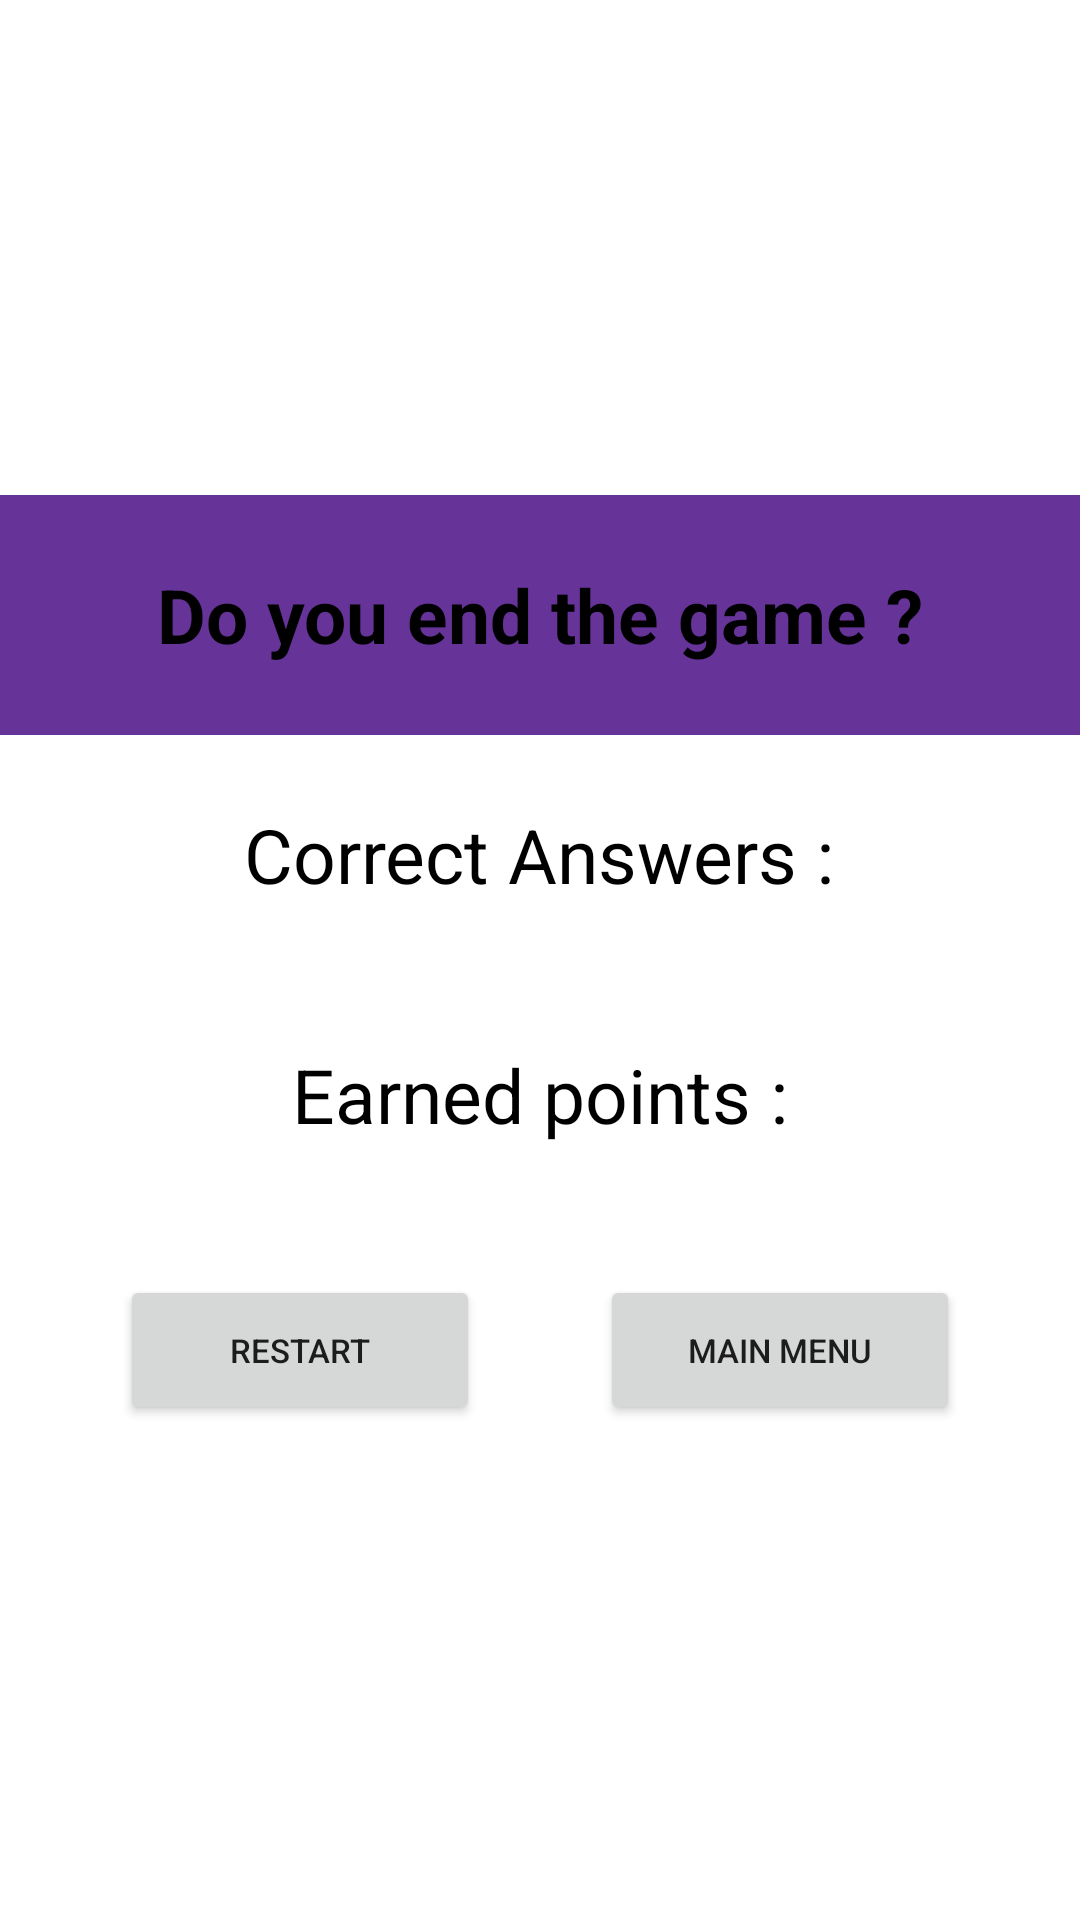

The Android layout XML behind this screen, and the referenced resources:
<!-- AndroidManifest.xml: application theme Theme.HolyBibleQuiz -->
<!-- res/layout/dialog_game_over.xml -->
<?xml version="1.0" encoding="utf-8"?>
    <LinearLayout
        xmlns:android="http://schemas.android.com/apk/res/android"
        xmlns:tools="http://schemas.android.com/tools"
        android:layout_width="match_parent"
        android:layout_height="wrap_content"
        android:orientation="vertical"
        android:background="@color/white"
        android:gravity="center"
         >
        <TextView
            android:id="@+id/tvMessage"
            android:layout_width="match_parent"
            android:layout_height="80dp"
            android:text="@string/do_you_end_the_game"
            android:textColor="@color/black"
            android:textStyle="bold"
            android:background="@color/colorPrimary"
            android:textSize="25dp"
            android:gravity="center"/>
        <LinearLayout
            android:id="@+id/correctAnswersVisibility"
            android:layout_width="match_parent"
            android:layout_height="80dp"
            android:orientation="horizontal"
            android:gravity="center" >

            <TextView
                android:layout_width="wrap_content"
                android:layout_height="80dp"
                android:gravity="center_vertical"
                android:text="@string/correct_answers"
                android:textColor="@color/black"
                android:textSize="25dp" />

            <TextView
                android:id="@+id/correctAnswers"
                android:layout_width="wrap_content"
                android:layout_height="80dp"
                tools:text="10"
                android:textColor="@color/black"
                android:textSize="25dp"
                android:gravity="center_vertical"/>

        </LinearLayout>

    <LinearLayout
        android:layout_width="match_parent"
        android:layout_height="80dp"
        android:orientation="horizontal"
        android:gravity="center" >

        <TextView
            android:layout_width="wrap_content"
            android:layout_height="80dp"
            android:gravity="center_vertical"
            android:text="@string/earned_points"
            android:textColor="@color/black"
            android:textSize="25dp" />

        <TextView
            android:id="@+id/earnedPoints"
            android:layout_width="wrap_content"
            android:layout_height="80dp"
            tools:text="10"
            android:textColor="@color/black"
            android:textSize="25dp"
            android:gravity="center_vertical"/>

    </LinearLayout>

        <LinearLayout
            android:layout_marginTop="20dp"
            android:layout_width="match_parent"
            android:layout_height="wrap_content"
            android:orientation="horizontal"
            android:gravity="center">

            <Button
                android:id="@+id/btnRestart"
                android:layout_width="120dp"
                android:layout_height="50dp"
                android:layout_marginHorizontal="20dp"
                android:text="@string/restart"
                android:textSize="11sp" />

            <Button
                android:id="@+id/btnMainMenu"
                android:layout_width="120dp"
                android:layout_height="50dp"
                android:text="@string/main_menu"
                android:layout_marginHorizontal="20dp"
                android:textSize="11sp"
                />


        </LinearLayout>

    </LinearLayout>
<!-- resources referenced by this layout -->
<resources>
  <color name="black">#FF000000</color>
  <color name="colorPrimary">#663399</color>
  <color name="white">#FFFFFFFF</color>
  <string name="correct_answers">Correct Answers :</string>
  <string name="do_you_end_the_game">Do you end the game ?</string>
  <string name="earned_points">Earned points :</string>
  <string name="main_menu">Main Menu</string>
  <string name="restart">Restart</string>
  <style name="Theme.HolyBibleQuiz" parent="Theme.MaterialComponents.DayNight.NoActionBar">
          
          <item name="colorPrimary">@color/colorPrimary</item>
          <item name="colorPrimaryVariant">@color/colorPrimaryDark</item>
          <item name="colorOnPrimary">@color/white</item>
          
          <item name="colorSecondary">@color/teal_200</item>
          <item name="colorSecondaryVariant">@color/teal_700</item>
          <item name="colorOnSecondary">@color/black</item>
          
          <item name="android:statusBarColor">?attr/colorPrimary</item>
  
          
      </style>
  <color name="colorPrimaryDark">#4B0082</color>
  <color name="teal_200">#4B0082</color>
  <color name="teal_700">#FF018786</color>
</resources>
